Run: headless pygame with SDL's dummy video driver; simulated clock (each Clock.tick advances the game by its frame time, no real sleeping); random seed 0; keys injected as events and as key.get_pressed() state; no mouse input.
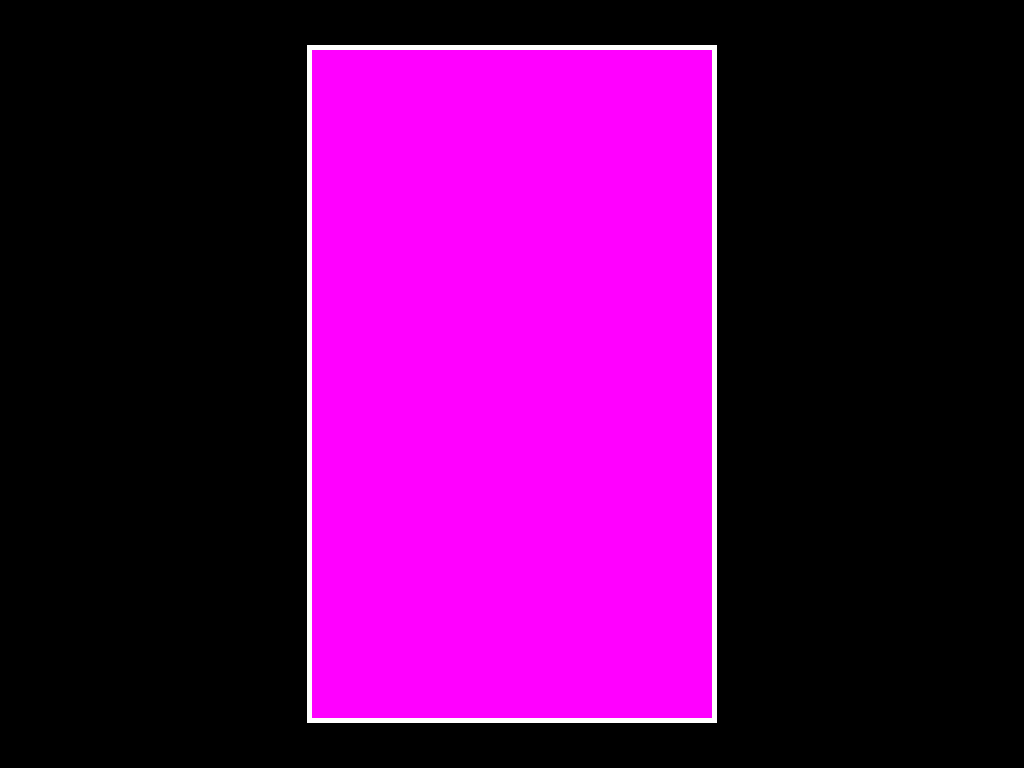
Frame 1 of 4 · flips 1–60 · no input
Frame 2 of 4 · flips 61–180 · tapped SPACE, RETURN · held RIGHT (→), D · screen unchanged from frame 1, image omitted
Frame 3 of 4 · flips 181–300 · held DOWN (↓), S · screen unchanged from frame 2, image omitted
Frame 4 of 4 · flips 301–420 · held LEFT (←), A, UP (↑), W · screen unchanged from frame 3, image omitted

The pygame program that drew these frames:

import pygame

if __name__ == '__main__':
    pygame.init()

    # вычисление разрешения экаран
    infoObject = pygame.display.Info()
    wight_screen = infoObject.current_w
    height_screen = infoObject.current_h
    size_screen = (wight_screen, height_screen)

    screen = pygame.display.set_mode(size_screen)
    running = True

    pygame.draw.rect(screen, (255, 255, 255), ((wight_screen // 2 - 205, 45), (410, height_screen - 90)), 10)
    pygame.draw.rect(screen, (255, 0, 255), ((wight_screen // 2 - 200, 50), (400, height_screen - 100)))

    while running:
        for event in pygame.event.get():
            if event.type == pygame.QUIT:
                running = False
        pygame.display.flip()
    pygame.quit()
